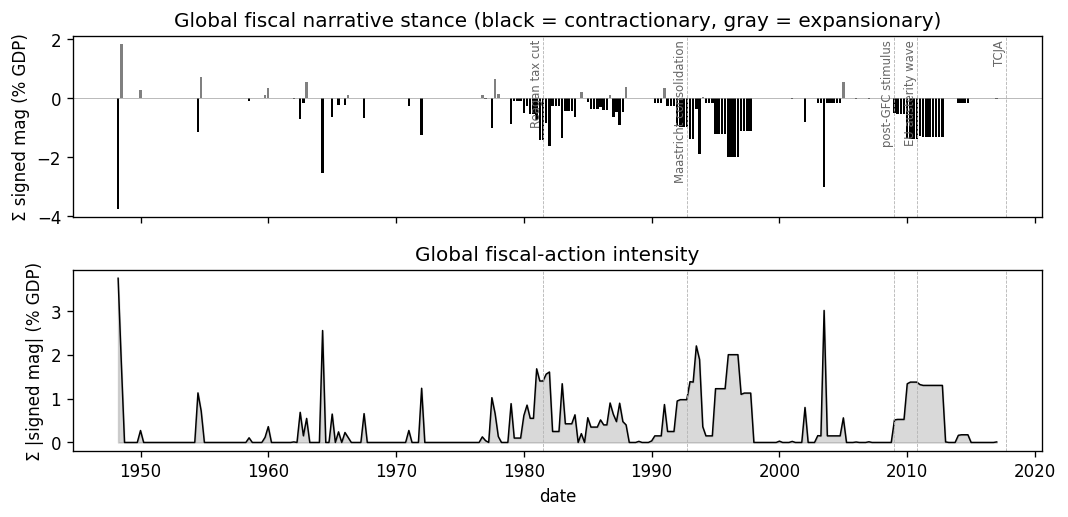

The table this chart was drawn from, first rows:
date, n_active_countries, global_stance, global_intensity
1948-04-01, 1, -3.741, 3.741
1948-07-01, 1, 1.825, 1.825
1948-10-01, 0, 0.0, 0.0
1949-01-01, 0, 0.0, 0.0
1949-04-01, 0, 0.0, 0.0
1949-07-01, 0, 0.0, 0.0
1949-10-01, 0, 0.0, 0.0
1950-01-01, 1, 0.2725, 0.2725
1950-04-01, 0, 0.0, 0.0
1950-07-01, 0, 0.0, 0.0
1950-10-01, 0, 0.0, 0.0
1951-01-01, 0, 0.0, 0.0
1951-04-01, 0, 0.0, 0.0
1951-07-01, 0, 0.0, 0.0
1951-10-01, 0, 0.0, 0.0
1952-01-01, 0, 0.0, 0.0
1952-04-01, 0, 0.0, 0.0
1952-07-01, 0, 0.0, 0.0
1952-10-01, 0, 0.0, 0.0
1953-01-01, 0, 0.0, 0.0
1953-04-01, 0, 0.0, 0.0
1953-07-01, 0, 0.0, 0.0
1953-10-01, 0, 0.0, 0.0
1954-01-01, 0, 0.0, 0.0
1954-04-01, 0, 0.0, 0.0
1954-07-01, 1, -1.129, 1.129
1954-10-01, 1, 0.7189, 0.7189
1955-01-01, 0, 0.0, 0.0
1955-04-01, 0, 0.0, 0.0
1955-07-01, 0, 0.0, 0.0
1955-10-01, 0, 0.0, 0.0
1956-01-01, 0, 0.0, 0.0
1956-04-01, 0, 0.0, 0.0
1956-07-01, 0, 0.0, 0.0
1956-10-01, 0, 0.0, 0.0
1957-01-01, 0, 0.0, 0.0
1957-04-01, 0, 0.0, 0.0
1957-07-01, 0, 0.0, 0.0
1957-10-01, 0, 0.0, 0.0
1958-01-01, 0, 0.0, 0.0
1958-04-01, 0, 0.0, 0.0
1958-07-01, 1, -0.106, 0.106
1958-10-01, 0, 0.0, 0.0
1959-01-01, 0, 0.0, 0.0
1959-04-01, 0, 0.0, 0.0
1959-07-01, 0, 0.0, 0.0
1959-10-01, 1, 0.1169, 0.1169
1960-01-01, 1, 0.3606, 0.3606
1960-04-01, 0, 0.0, 0.0
1960-07-01, 0, 0.0, 0.0
1960-10-01, 0, 0.0, 0.0
1961-01-01, 0, 0.0, 0.0
1961-04-01, 0, 0.0, 0.0
1961-07-01, 0, 0.0, 0.0
1961-10-01, 0, 0.0, 0.0
1962-01-01, 1, -0.012, 0.012
1962-04-01, 0, 0.0, 0.0
1962-07-01, 1, -0.6864, 0.6864
1962-10-01, 1, -0.1517, 0.1517
1963-01-01, 1, 0.5478, 0.5478
... 216 more rows
